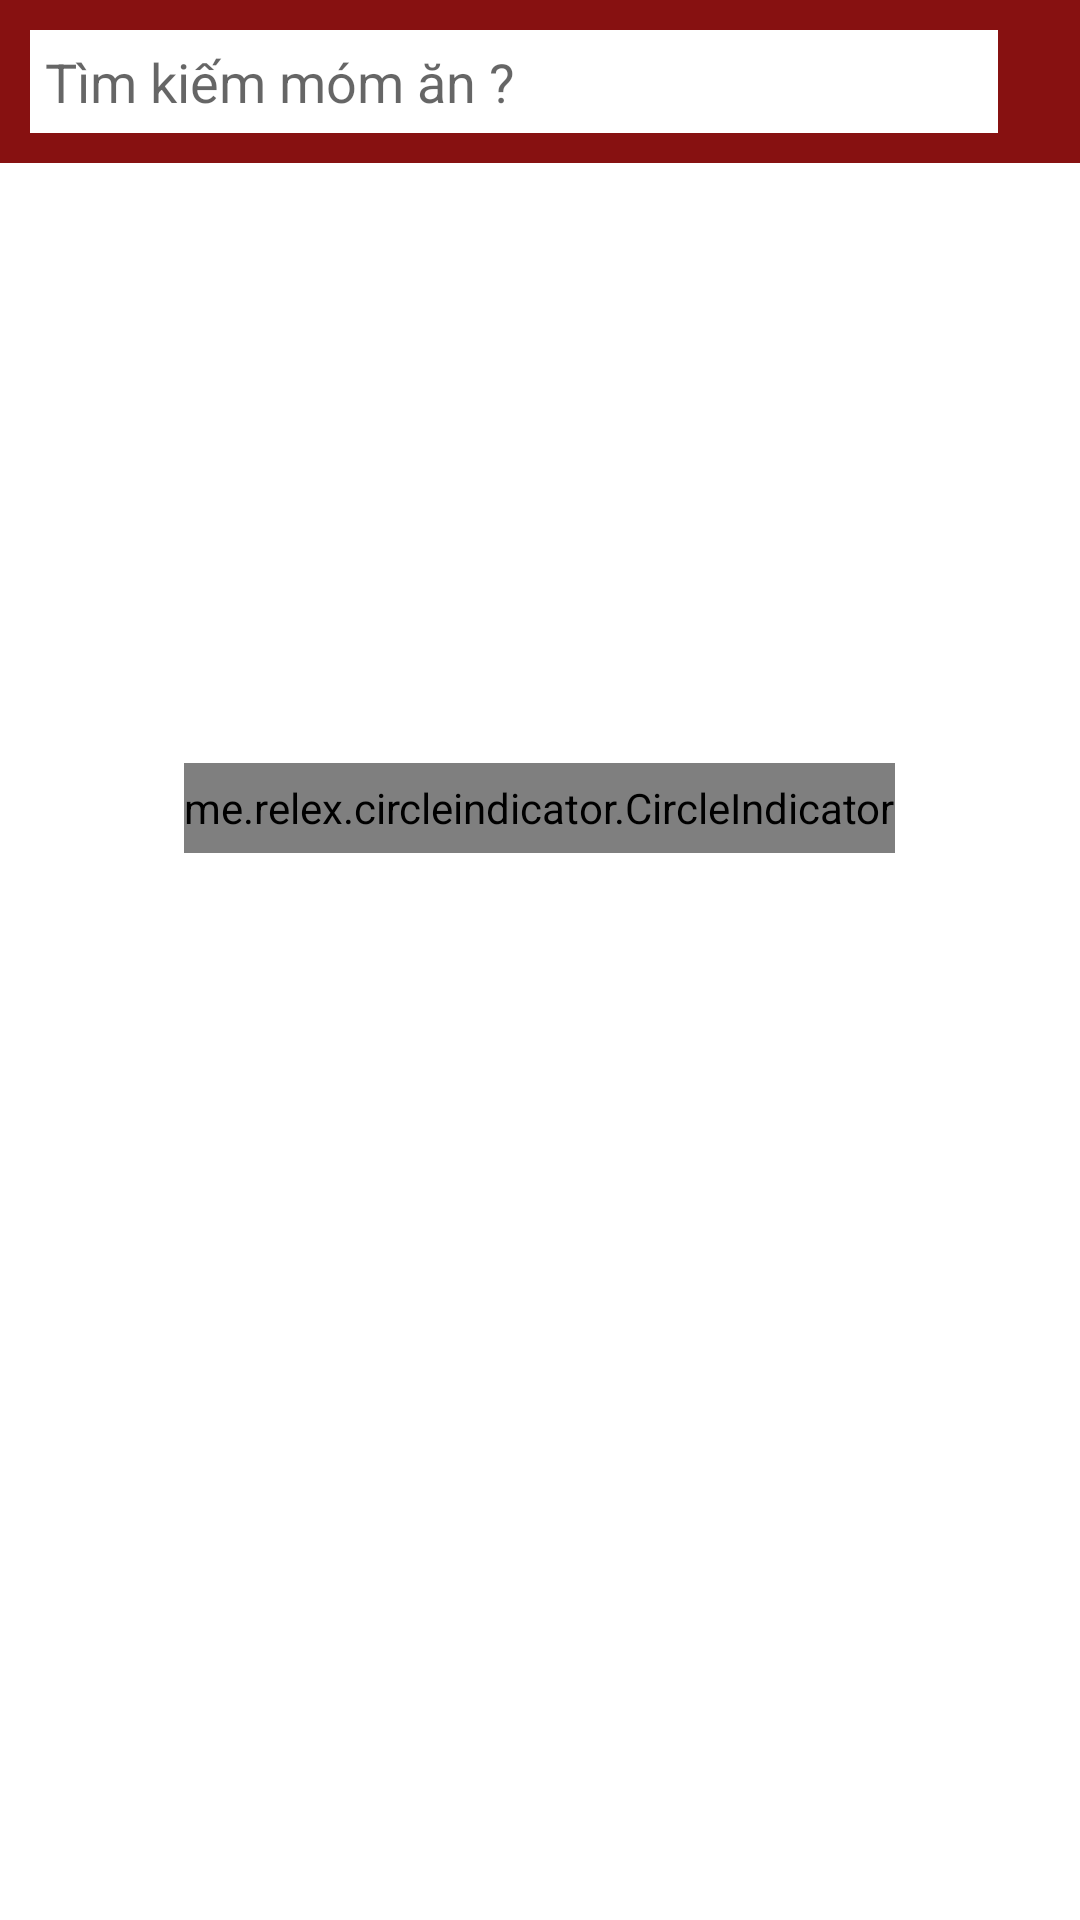

Write the Android layout XML for this screen, with the resource values it uses.
<!-- AndroidManifest.xml: application theme Theme.ProductBTL -->
<!-- res/layout/fragment_home.xml -->
<?xml version="1.0" encoding="utf-8"?>
<LinearLayout xmlns:android="http://schemas.android.com/apk/res/android"
    xmlns:tools="http://schemas.android.com/tools"
    android:layout_width="match_parent"
    android:layout_height="match_parent"
    xmlns:app="http://schemas.android.com/apk/res-auto"
    tools:context=".Fragment.HomeFragment"
    android:orientation="vertical">
    <LinearLayout
        android:layout_width="match_parent"
        android:layout_height="wrap_content"
        android:background="#871111">
        <EditText
            android:layout_margin="10dp"
            android:layout_weight="9"
            android:layout_width="wrap_content"
            android:layout_height="wrap_content"
            android:background="@drawable/custom_edt_search"
            android:padding="5dp"
            android:hint="Tìm kiếm móm ăn ?"/>
        <ImageView
            android:id="@+id/img_cart_home"
            android:layout_weight="1"
            android:layout_gravity="center_vertical"
            android:src="@drawable/ic_baseline_shopping_cart_24"
            android:layout_width="wrap_content"
            android:layout_height="wrap_content"/>
    </LinearLayout>
    <androidx.viewpager.widget.ViewPager
        android:id="@+id/view_pager_slideshow"
        android:layout_width="match_parent"
        android:layout_height="200dp"/>
    <me.relex.circleindicator.CircleIndicator
        android:id="@+id/circle_indicator"
        android:layout_width="wrap_content"
        android:layout_height="30dp"
        android:layout_gravity="center_horizontal"
        app:ci_drawable="@drawable/custom_indicator"/>
    <androidx.recyclerview.widget.RecyclerView
        android:id="@+id/RecycView_menu"
        android:layout_width="match_parent"
        android:layout_height="wrap_content"/>

        <androidx.recyclerview.widget.RecyclerView
            android:id="@+id/rcv_category"
            android:paddingLeft="10dp"
            android:paddingRight="10dp"
            android:layout_width="match_parent"
            android:layout_height="wrap_content"/>


</LinearLayout>
<!-- resources referenced by this layout -->
<resources>
  <!-- drawable custom_edt_search (drawable) -->
  <?xml version="1.0" encoding="utf-8"?>
  <selector xmlns:android="http://schemas.android.com/apk/res/android">
  <item>
      <shape android:shape="rectangle">
          <solid android:color="@color/white"/>
  
      </shape>
  </item>
  </selector>
  <!-- drawable custom_indicator (drawable) -->
  <?xml version="1.0" encoding="utf-8"?>
  <selector xmlns:android="http://schemas.android.com/apk/res/android">
  <item>
      <shape android:shape="oval">
          <solid android:color="#871111"/>
          <size android:width="40dp"
              android:height="40dp"/>
      </shape>
  </item>
  </selector>
  <style name="Theme.ProductBTL" parent="Theme.MaterialComponents.DayNight.NoActionBar">
          
          <item name="colorPrimary">@color/purple_500</item>
          <item name="colorPrimaryVariant">@color/color_main</item>
          <item name="colorOnPrimary">@color/white</item>
          
          <item name="colorSecondary">@color/teal_200</item>
          <item name="colorSecondaryVariant">@color/teal_700</item>
          <item name="colorOnSecondary">@color/black</item>
          
          <item name="android:statusBarColor" tools:targetApi="l">?attr/colorPrimaryVariant</item>
          
      </style>
  <color name="white">#FFFFFFFF</color>
  <color name="purple_500">#FF6200EE</color>
  <color name="color_main">#871111</color>
  <color name="teal_200">#FF03DAC5</color>
  <color name="teal_700">#FF018786</color>
  <color name="black">#FF000000</color>
</resources>
